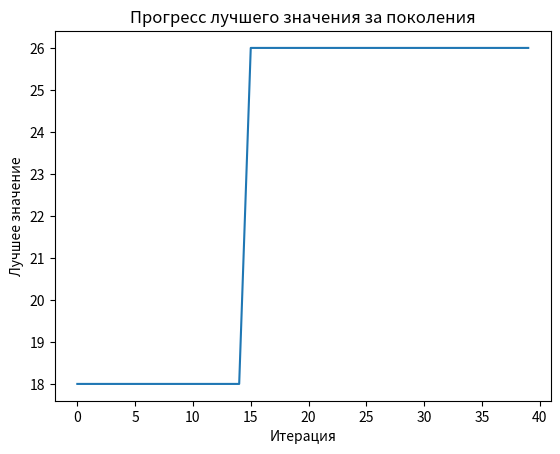

Recreate this plot in Python.
import numpy as np
import matplotlib.pyplot as plt
import random

POPULATION_SIZE = 30
NUM_GENERATIONS = 14
CROSSOVER_RATE = 0.8
MUTATION_RATE = 0.3
QUANTITY_OF_ITERATIONS = 40
WEIGHT = 15


def get_items():
    items_matrix = np.zeros((10, 2))
    items_matrix[:, 0] = np.random.randint(0, 11, size=10) #ценность
    items_matrix[:, 1] = np.random.randint(1, 11, size=10) #вес
    
    print(items_matrix)
    return items_matrix


def generate_chromosome():
    return [random.randint(0, 1) for _ in range(10)]


def generate_population():
    return [generate_chromosome() for _ in range(POPULATION_SIZE)]


def fitness_function(chromosome, items):
    total_value = 0
    total_weight = 0
    
    for i in range(len(chromosome)):
        if chromosome[i] == 1:
            total_value += items[i, 0]
            total_weight += items[i, 1]
    
    if total_weight > WEIGHT:
        total_value = total_value - 10 * (total_weight - WEIGHT)
    
    return total_value
   
       
def crossover(parant_1, parant_2):
    if random.random() < CROSSOVER_RATE:
        crossover_point = random.randint(1, len(parant_1)-1)
        child_1 = parant_1[:crossover_point] + parant_2[crossover_point:]
        child_2 = parant_2[:crossover_point] + parant_1[crossover_point:]
        
        return child_1, child_2
    
    else:
        return parant_1, parant_2
    

def mutate(chromosome):
    size = len(chromosome)
    if random.random() < MUTATION_RATE:
        mutate_point = random.randint(0, size)
        for i in range(size):
            if i == mutate_point:
                if chromosome[i] == 0:
                    chromosome[i] = 1
                else:
                    chromosome[i] = 0
            
    return chromosome
    
       
def tournament_selection(population, items):
    num_pretendents = 5
    pretendents = [random.choice(population) for _ in range(num_pretendents)]
    values_pretendents = [fitness_function(chromosome, items) for chromosome in pretendents]
        
    best_value = values_pretendents.index(max(values_pretendents))
    
    return pretendents[best_value]


def show_best_chromosome(population, items):
    fitness_values = [fitness_function(chromosome, items) for chromosome in population]
    
    best_value = fitness_values.index(max(fitness_values))
    print(f'\nЛучшая комбинация: {population[best_value]}')
    print(f'Ценность: {fitness_values[best_value]}')
    
    
      
def main():
    items = get_items()
    population = generate_population()
    
    best_fitness_progress = []
    
    i = 0
    while i < QUANTITY_OF_ITERATIONS:
        parant_1 = tournament_selection(population, items)
        parant_2 = tournament_selection(population, items)
        
        child_1, child_2 = crossover(parant_1, parant_2)
        
        child_1 = mutate(child_1)
        child_2 = mutate(child_2)
        
        
        population.extend([child_1, child_2])
        population.sort(key=lambda chromosome: fitness_function(chromosome, items))
        population = population[-POPULATION_SIZE:]
        
        best_fitness_progress.append(max([fitness_function(chromosome, items) for chromosome in population]))
        
        
        i+=1    
        
    
       
    show_best_chromosome(population, items) 
    
    plt.plot(best_fitness_progress)
    plt.title('Прогресс лучшего значения за поколения')
    plt.xlabel('Итерация')
    plt.ylabel('Лучшее значение')
    plt.show()   

main()